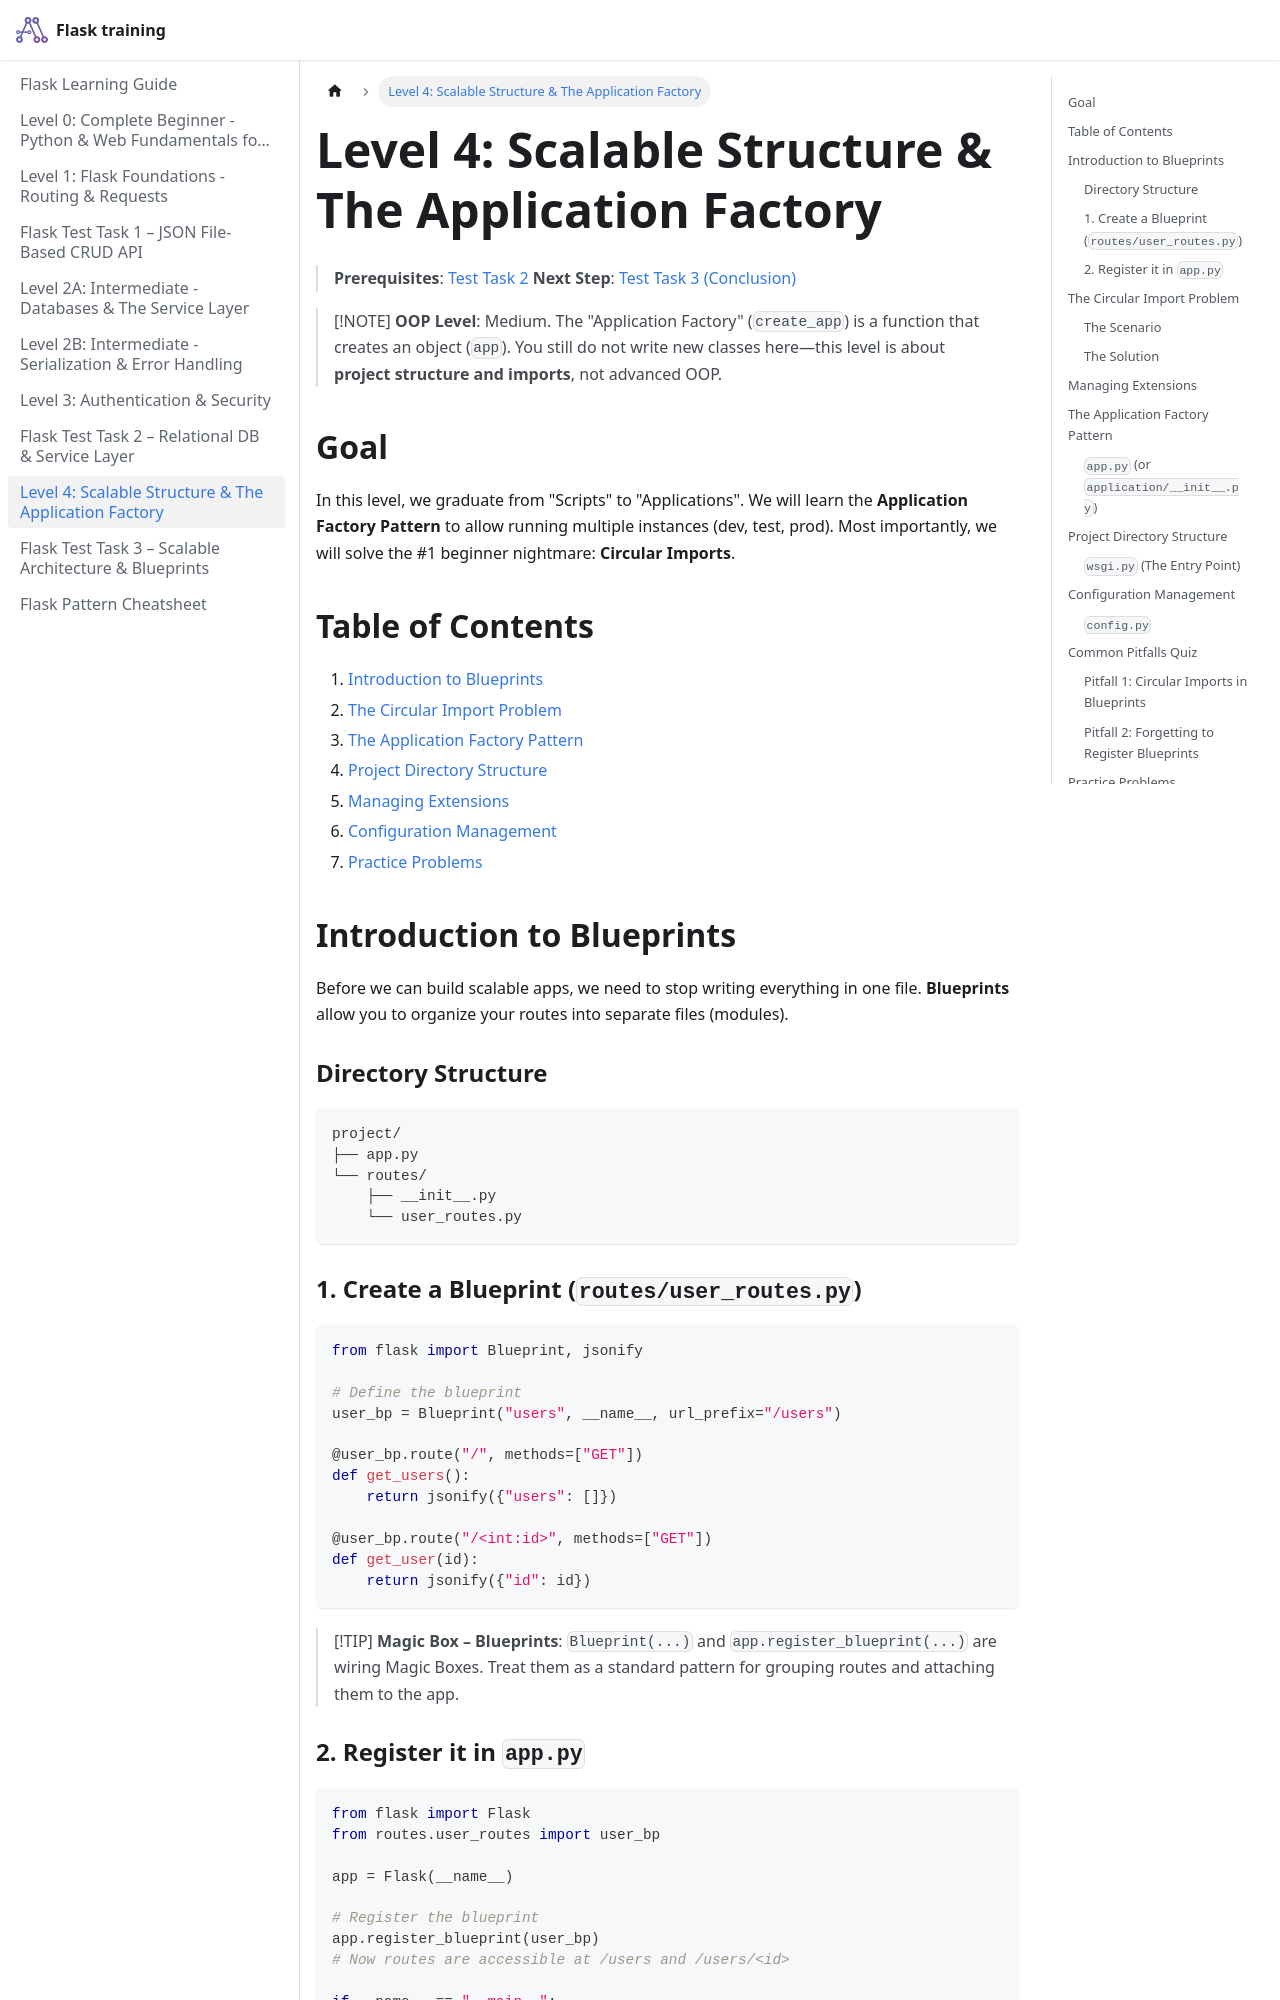

repository: pragnakalp/flask-training · page: LEVEL_4_SCALABLE/index.html · generator: docusaurus

# Level 4: Scalable Structure & The Application Factory

> **Prerequisites**: [Test Task 2](TEST_TASK_2.md)
> **Next Step**: [Test Task 3 (Conclusion)](TEST_TASK_3.md)

> [!NOTE]
> **OOP Level**: Medium. The "Application Factory" (`create_app`) is a function that creates an object (`app`). You still do not write new classes here—this level is about **project structure and imports**, not advanced OOP.

## Goal

In this level, we graduate from "Scripts" to "Applications". We will learn the **Application Factory Pattern** to allow running multiple instances (dev, test, prod). Most importantly, we will solve the #1 beginner nightmare: **Circular Imports**.

## Table of Contents

1. [Introduction to Blueprints](#introduction-to-blueprints)
2. [The Circular Import Problem](#the-circular-import-problem)
3. [The Application Factory Pattern](#the-application-factory-pattern)
4. [Project Directory Structure](#project-directory-structure)
5. [Managing Extensions](#managing-extensions)
6. [Configuration Management](#configuration-management)
7. [Practice Problems](#practice-problems)

## Introduction to Blueprints

Before we can build scalable apps, we need to stop writing everything in one file. **Blueprints** allow you to organize your routes into separate files (modules).

### Directory Structure

```text
project/
├── app.py
└── routes/
    ├── __init__.py
    └── user_routes.py
```
